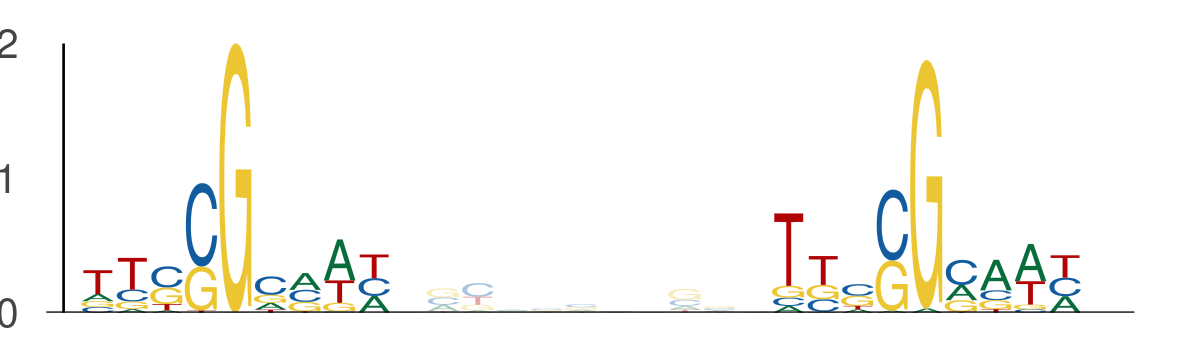

The data file committed next to this chart (first rows):
seq_index, start_position, end_position, is_reversed_complement
2774, 42, 51, 0
2774, 62, 71, 0
3727, 50, 59, 0
3727, 70, 79, 0
3791, 87, 96, 0
3791, 107, 116, 0
2490, 29, 38, 0
2490, 49, 58, 0
5932, 43, 52, 0
5932, 63, 72, 0
745, 67, 76, 0
745, 87, 96, 0
3622, 106, 115, 0
3622, 126, 135, 0
5106, 39, 48, 0
5106, 59, 68, 0
5300, 87, 96, 0
5300, 107, 116, 0
1497, 51, 60, 0
1497, 71, 80, 0
1404, 38, 47, 0
1404, 58, 67, 0
1404, 102, 111, 0
1404, 122, 131, 0
4968, 33, 42, 0
4968, 53, 62, 0
2586, 27, 36, 0
2586, 47, 56, 0
223, 106, 115, 0
223, 126, 135, 0
2960, 52, 61, 0
2960, 72, 81, 0
2234, 121, 130, 0
2234, 141, 150, 0
3972, 43, 52, 0
3972, 63, 72, 0
1045, 92, 101, 0
1045, 112, 121, 0
6004, 67, 76, 0
6004, 87, 96, 0
2633, 48, 57, 0
2633, 68, 77, 0
2912, 118, 127, 0
2912, 138, 147, 0
3004, 118, 127, 0
3004, 138, 147, 0
5011, 22, 31, 0
5011, 42, 51, 0
1137, 12, 21, 0
1137, 32, 41, 0
5416, 117, 126, 0
5416, 137, 146, 0
5307, 88, 97, 0
5307, 108, 117, 0
593, 69, 78, 0
593, 89, 98, 0
1672, 36, 45, 0
1672, 56, 65, 0
5426, 21, 30, 0
5426, 41, 50, 0
... 58 more rows
